Run: headless pygame with SDL's dummy video driver; simulated clock (each Clock.tick advances the game by its frame time, no real sleeping); random seed 0; keys injected as events and as key.get_pressed() state; no mouse input.
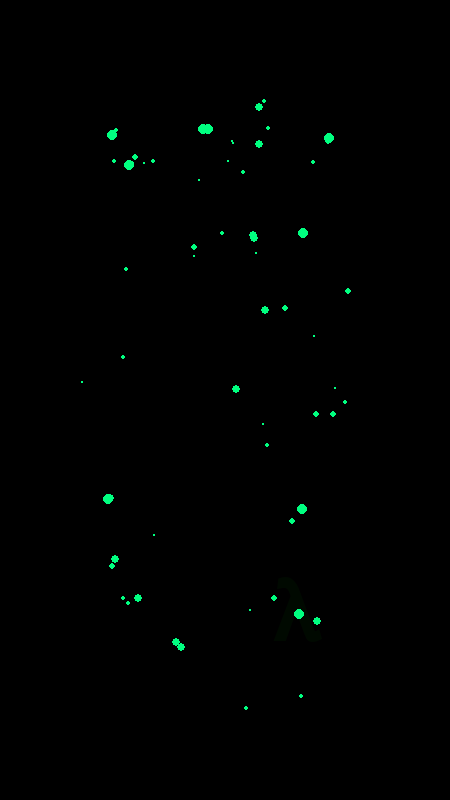
Frame 1 of 4 · flips 1–60 · no input
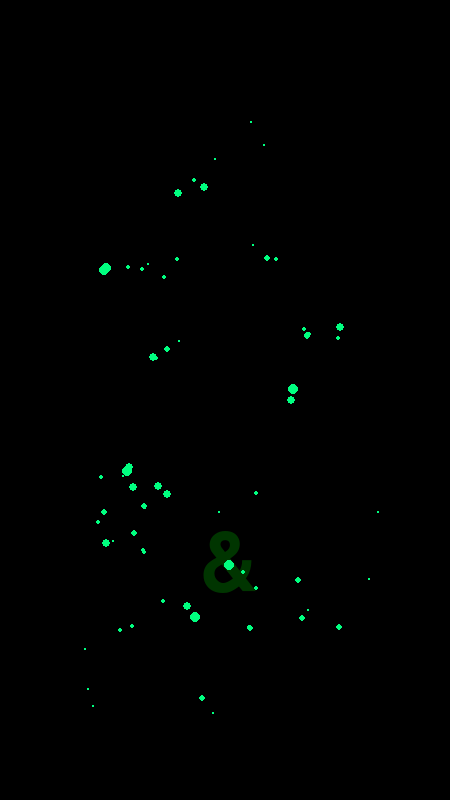
Frame 2 of 4 · flips 61–180 · tapped SPACE, RETURN · held RIGHT (→), D
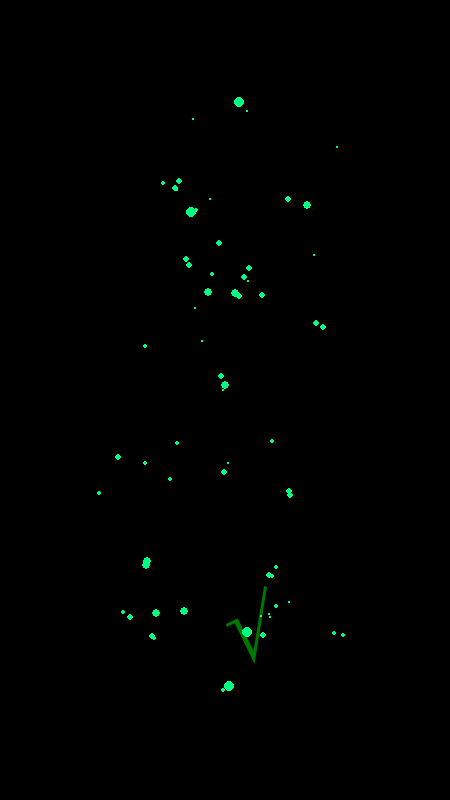
Frame 3 of 4 · flips 181–300 · held DOWN (↓), S
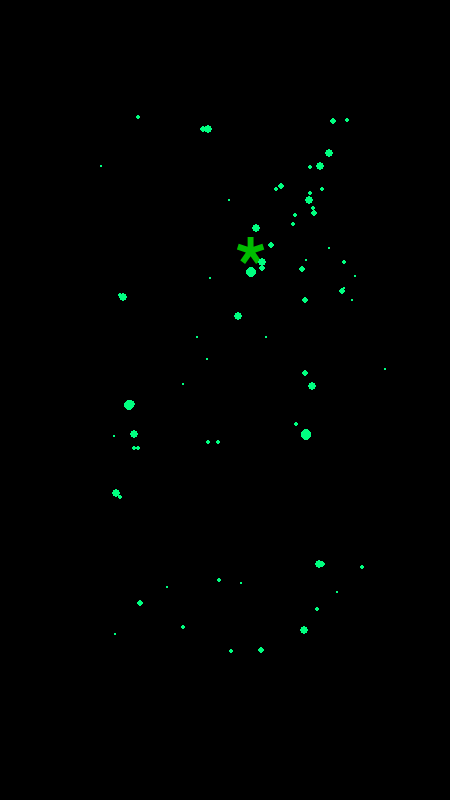
Frame 4 of 4 · flips 301–420 · held LEFT (←), A, UP (↑), W

The pygame program that drew these frames:

import pygame
import random
import math
import time

pygame.init()

width, height = 450, 800
screen = pygame.display.set_mode((width, height))
pygame.display.set_caption("Symbol Decoding")

BLACK = (0, 0, 0)
GLOW_COLOR = (0, 255, 0) 
PARTICLE_COLOR = (0, 255, 128)  

font = pygame.font.SysFont("Arial", 120)

alien_symbols = ['@', '#', '%', '&', '!', '*', '?', '≈', '√', '∑', 'λ', 'ξ']

class Particle:
    def __init__(self, x, y):
        self.x = x
        self.y = y
        self.size = random.randint(3, 6)
        self.speed_x = random.uniform(-1, 1)
        self.speed_y = random.uniform(-1, 1)
        self.alpha = 255

    def move(self):
        self.x += self.speed_x
        self.y += self.speed_y
        self.alpha -= 5
        self.size -= 0.1  

    def draw(self, surface):
        pygame.draw.circle(surface, PARTICLE_COLOR, (int(self.x), int(self.y)), int(self.size))

def render_glowing_symbol(symbol, x, y, frame_count):
    glow_surface = font.render(symbol, True, GLOW_COLOR)
    glow_intensity = int(255 * (math.sin(frame_count / 20) ** 2))
    glow_surface.set_alpha(glow_intensity)
    screen.blit(glow_surface, (x - glow_surface.get_width() / 2, y - glow_surface.get_height() / 2))

def decode_animation():
    clock = pygame.time.Clock()
    running = True
    frame_count = 0
    particles = []

    while running:
        screen.fill(BLACK)  

        for event in pygame.event.get():
            if event.type == pygame.QUIT:
                running = False

        symbol = random.choice(alien_symbols)
        x = random.randint(100, width - 100)
        y = random.randint(100, height - 100)

        render_glowing_symbol(symbol, x, y, frame_count)

        for _ in range(2):  
            particles.append(Particle(x, y))

        for particle in particles[:]:
            particle.move()
            particle.draw(screen)
            if particle.alpha <= 0: 
                particles.remove(particle)

        if frame_count % 20 == 0:
            symbol = random.choice(alien_symbols)

        frame_count += 1
        pygame.display.update()
        clock.tick(60)

decode_animation()

pygame.quit()
